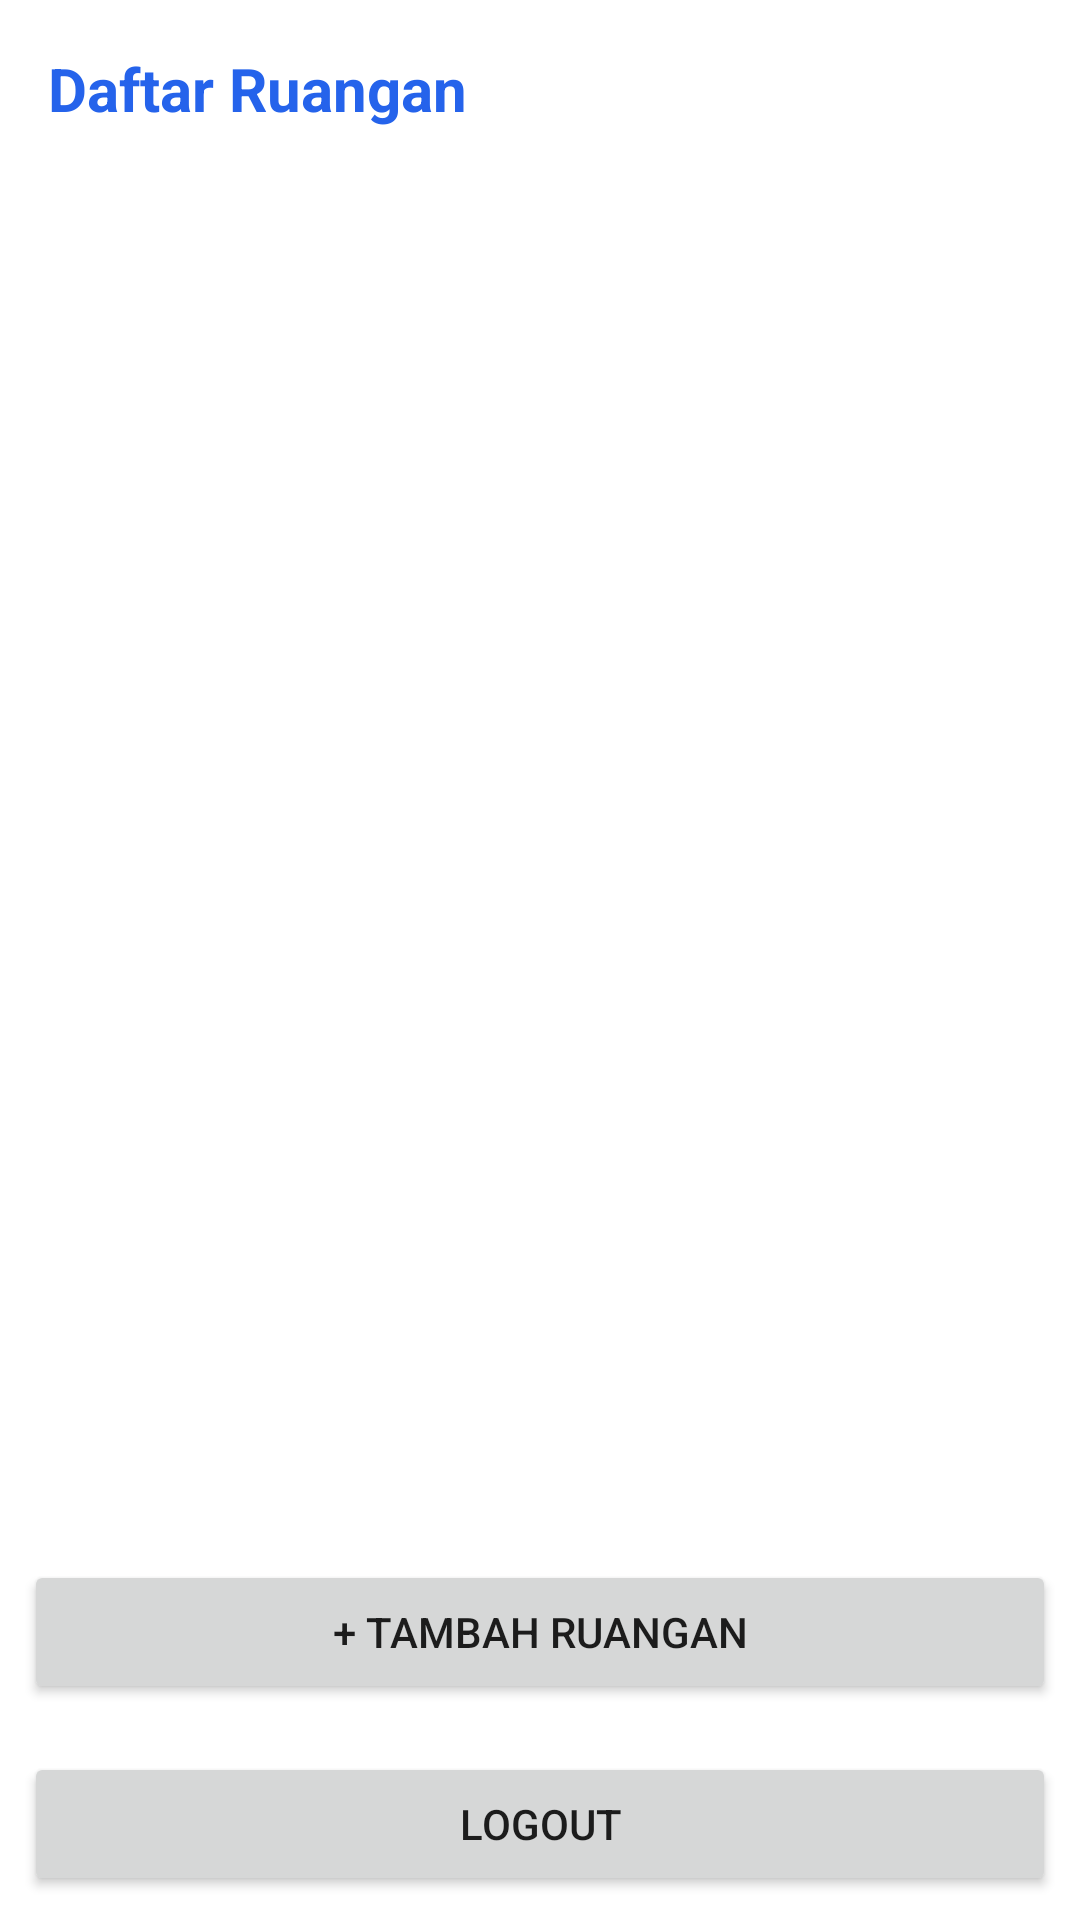

This screen was rendered from an Android layout file. Write that file and the resources it references.
<!-- AndroidManifest.xml: application theme Theme.BiruKelompok2 -->
<!-- res/layout/activity_rooms046.xml -->
<?xml version="1.0" encoding="utf-8"?>
<LinearLayout xmlns:android="http://schemas.android.com/apk/res/android"
    android:orientation="vertical"
    android:layout_width="match_parent" android:layout_height="match_parent">
    <TextView android:text="Daftar Ruangan" android:textSize="20sp" android:textStyle="bold"
        android:padding="16dp" android:textColor="@color/biru_primary"
        android:layout_width="match_parent" android:layout_height="wrap_content"/>
    <ListView android:id="@+id/lv_rooms"
        android:layout_width="match_parent" android:layout_height="0dp" android:layout_weight="1"/>
    <Button android:id="@+id/btn_add_room" android:text="+ Tambah Ruangan"
        android:layout_width="match_parent" android:layout_height="wrap_content" android:layout_margin="8dp"/>
    <Button android:id="@+id/btn_logout" android:text="Logout"
        android:layout_width="match_parent" android:layout_height="wrap_content" android:layout_margin="8dp"/>
</LinearLayout>
<!-- resources referenced by this layout -->
<resources>
  <color name="biru_primary">#2563EB</color>
  <style name="Theme.BiruKelompok2" parent="Theme.MaterialComponents.Light.NoActionBar">
          <item name="colorPrimary">@color/biru_primary</item>
          <item name="colorPrimaryDark">#1D4ED8</item>
          <item name="colorAccent">@color/biru_secondary</item>
          <item name="android:statusBarColor">#1D4ED8</item>
      </style>
  <color name="biru_secondary">#7C3AED</color>
</resources>
